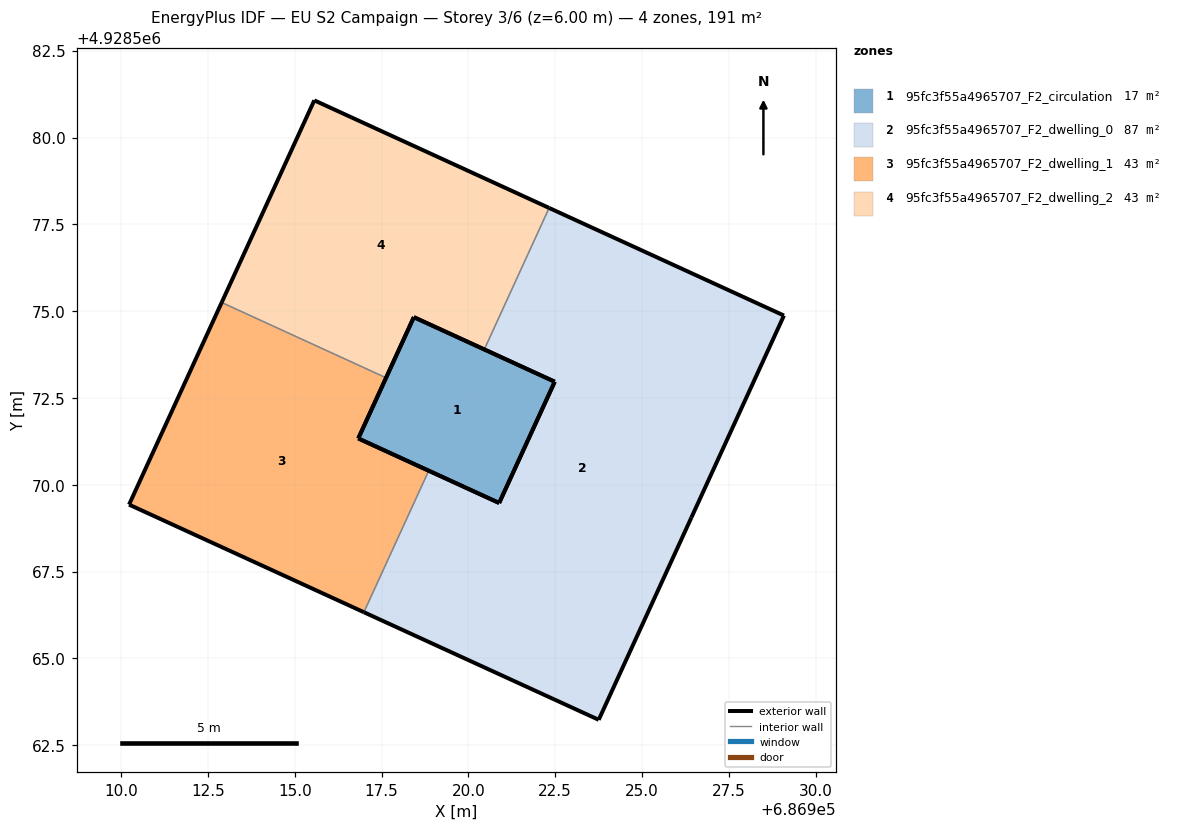
=== STOREY PLAN SPEC (per zone: floor XY polygon, exterior-wall plan segments, windows/doors) ===
zone 1: 95fc3f55a4965707_F2_circulation  (17.1 m²)
  floor: (686922.49, 4928572.97) (686920.89, 4928569.48) (686916.83, 4928571.33) (686918.43, 4928574.83)
  exterior wall: (686918.43, 4928574.83) – (686916.83, 4928571.33)  [3.8 m]
  exterior wall: (686916.83, 4928571.33) – (686920.89, 4928569.48)  [4.5 m]
  exterior wall: (686920.89, 4928569.48) – (686922.49, 4928572.97)  [3.8 m]
  exterior wall: (686922.49, 4928572.97) – (686918.43, 4928574.83)  [4.5 m]
zone 2: 95fc3f55a4965707_F2_dwelling_0  (86.7 m²)
  floor: (686929.09, 4928574.87) (686926.42, 4928569.05) (686923.75, 4928563.23) (686916.99, 4928566.33) (686918.86, 4928570.40) (686920.89, 4928569.48) (686921.69, 4928571.22) (686922.49, 4928572.97) (686920.46, 4928573.90) (686922.32, 4928577.97)
  exterior wall: (686920.89, 4928569.48) – (686918.86, 4928570.40)  [2.2 m]
  exterior wall: (686916.99, 4928566.33) – (686923.75, 4928563.23)  [7.4 m]
  exterior wall: (686923.75, 4928563.23) – (686926.42, 4928569.05)  [6.4 m]
  exterior wall: (686926.42, 4928569.05) – (686929.09, 4928574.87)  [6.4 m]
  exterior wall: (686929.09, 4928574.87) – (686922.32, 4928577.97)  [7.4 m]
  exterior wall: (686920.46, 4928573.90) – (686922.49, 4928572.97)  [2.2 m]
  exterior wall: (686922.49, 4928572.97) – (686921.69, 4928571.22)  [1.9 m]
  exterior wall: (686921.69, 4928571.22) – (686920.89, 4928569.48)  [1.9 m]
  interior walls: 2
zone 3: 95fc3f55a4965707_F2_dwelling_1  (43.3 m²)
  floor: (686917.63, 4928573.08) (686916.83, 4928571.33) (686918.86, 4928570.40) (686916.99, 4928566.33) (686910.23, 4928569.43) (686912.90, 4928575.25)
  exterior wall: (686912.90, 4928575.25) – (686910.23, 4928569.43)  [6.4 m]
  exterior wall: (686910.23, 4928569.43) – (686916.99, 4928566.33)  [7.4 m]
  exterior wall: (686918.86, 4928570.40) – (686916.83, 4928571.33)  [2.2 m]
  exterior wall: (686916.83, 4928571.33) – (686917.63, 4928573.08)  [1.9 m]
  interior walls: 2
zone 4: 95fc3f55a4965707_F2_dwelling_2  (43.3 m²)
  floor: (686922.32, 4928577.97) (686920.46, 4928573.90) (686918.43, 4928574.83) (686917.63, 4928573.08) (686912.90, 4928575.25) (686915.56, 4928581.07)
  exterior wall: (686915.56, 4928581.07) – (686912.90, 4928575.25)  [6.4 m]
  exterior wall: (686917.63, 4928573.08) – (686918.43, 4928574.83)  [1.9 m]
  exterior wall: (686918.43, 4928574.83) – (686920.46, 4928573.90)  [2.2 m]
  exterior wall: (686922.32, 4928577.97) – (686915.56, 4928581.07)  [7.4 m]
  interior walls: 2

=== DERIVED (storey summary) ===
Building: EU S2 Campaign
Storey: 3 of 6  (floor level z = 6.00 m)
Storey gross floor area: 190.5 m²
Zones on this storey: 4
  - 95fc3f55a4965707_F2_circulation: floor 17.1 m²; exterior wall 16.6 m (49.8 m²); WWR 0.0%
  - 95fc3f55a4965707_F2_dwelling_0: floor 86.7 m²; exterior wall 36.0 m (108.0 m²); WWR 0.0%
  - 95fc3f55a4965707_F2_dwelling_1: floor 43.3 m²; exterior wall 18.0 m (54.0 m²); WWR 0.0%
  - 95fc3f55a4965707_F2_dwelling_2: floor 43.3 m²; exterior wall 18.0 m (54.0 m²); WWR 0.0%
Zone adjacency (shared interzone walls):
  - 95fc3f55a4965707_F2_dwelling_0 ↔ 95fc3f55a4965707_F2_dwelling_1
  - 95fc3f55a4965707_F2_dwelling_0 ↔ 95fc3f55a4965707_F2_dwelling_2
  - 95fc3f55a4965707_F2_dwelling_1 ↔ 95fc3f55a4965707_F2_dwelling_2